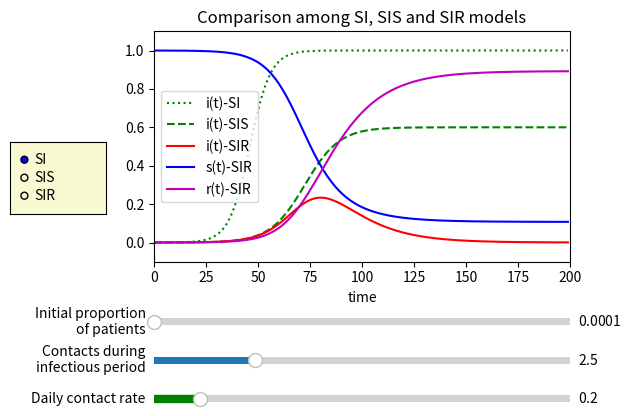

Here is the Python script that generated this plot:
from scipy.integrate import odeint
import numpy as np
import matplotlib.pyplot as plt
from matplotlib.widgets import Slider, RadioButtons


def dySIS(y, t, lamda, mu):  # SI/SIS model
    dy_dt = lamda*y*(1-y)-mu*y
    return dy_dt


def dySIR(y, t, lamda, mu):  # SIR model,
    i, s = y
    di_dt = lamda*s*i-mu*i
    ds_dt = -lamda*s*i
    return np.array([di_dt, ds_dt])

# Parametrización
number = 1e5  # total number of people
lamda = 0.2  # Daily contact rate, the average number of susceptible persons who are effectively in contact with the sick each day
sigma = 2.5  # Number of contacts during infectious period
mu = lamda/sigma  # Daily cure rate, the ratio of the number of patients cured each day to the total number of patients
tEnd = 200  # Forecast date length
t = np.arange(0.0, tEnd, 1)  # (start,stop,step)
i0 = 1e-4  # Initial value of the proportion of patients
s0 = 1-i0  # Initial value of the proportion of susceptible persons
Y0 = (i0, s0)  # Initial value of the differential equation system

# Resolver ecuaciones diferenciales
ySI = odeint(dySIS, i0, t, args=(lamda, 0))  # SI model
ySIS = odeint(dySIS, i0, t, args=(lamda, mu))  # SIS model
ySIR = odeint(dySIR, Y0, t, args=(lamda, mu))  # SIR model

# Gráfica
fig, ax = plt.subplots()
plt.subplots_adjust(left=0.25, bottom=0.4)
plt.title("Comparison among SI, SIS and SIR models")
plt.xlabel('time')
plt.axis([0, tEnd, -0.1, 1.1])
si_plt, = plt.plot(t, ySI, ':g', label='i(t)-SI')
sis_plt, = plt.plot(t, ySIS, '--g', label='i(t)-SIS')
sir_i_plt, = plt.plot(t, ySIR[:, 0], '-r', label='i(t)-SIR')
sir_s_plt, = plt.plot(t, ySIR[:, 1], '-b', label='s(t)-SIR')
sir_r_plt, = plt.plot(t, 1-ySIR[:, 0]-ySIR[:, 1], '-m', label='r(t)-SIR')
plt.legend(loc='best')

plt.show()

# GRAFICA INTERACTIVA ---
# Agregamos las barras interactivas
axcolor = 'lightgoldenrodyellow'

# Generamos el área de las barras
axlambda = plt.axes([0.25, 0.1, 0.65, 0.03], facecolor=axcolor)
axsigma = plt.axes([0.25, 0.18, 0.65, 0.03], facecolor=axcolor)
axi0 = plt.axes([0.25, 0.26, 0.65, 0.03], facecolor=axcolor)

# Agregamos la información
slambda = Slider(axlambda, 'Daily contact rate', 0.1, 1,
               valinit=lamda, color="green")
ssigma = Slider(axsigma, 'Contacts during\ninfectious period', 0.1, 10,
                valinit=sigma)
si0 = Slider(axi0, 'Initial proportion\nof patients', 1e-4, 5e-1,
                valinit=i0, color="orange")

# Conectar información

def update(val, ):
    lamda = slambda.val
    sigma = ssigma.val
    i0 = si0.val
    mu = lamda / sigma
    s0 = 1 - i0
    Y0 = (i0, s0)
    ySI = odeint(dySIS, i0, t, args=(lamda, 0))  # SI model
    ySIS = odeint(dySIS, i0, t, args=(lamda, mu))  # SIS model
    ySIR = odeint(dySIR, Y0, t, args=(lamda, mu))  # SIR model
    si_plt.set_ydata(ySI)
    sis_plt.set_ydata(ySIS)
    sir_i_plt.set_ydata(ySIR[:, 0])
    sir_s_plt.set_ydata(ySIR[:, 1])
    sir_r_plt.set_ydata(1 - ySIR[:, 0] - ySIR[:, 1])
    fig.canvas.draw_idle()
plt.show()

slambda.on_changed(update)
ssigma.on_changed(update)
si0.on_changed(update)

# Botones para ver solo un modelo de
rax = plt.axes([0.025, 0.5, 0.15, 0.15], facecolor=axcolor)
radio = RadioButtons(rax, ('SI', 'SIS', 'SIR'), active=0)
lines = {'SI': [si_plt], 'SIS': [sis_plt],
         'SIR': [sir_i_plt, sir_s_plt, sir_r_plt]}


def select_model(label):
    # La línea seleccionada no es transparente
    for line_m in lines[label]:
        line_m.set_alpha(1)

    # Las demás líneas serán transparentes
    for others in set(lines.keys()) - set([label]):
        for line_m in lines[others]:
            line_m.set_alpha(0)
    fig.canvas.draw_idle()


radio.on_clicked(select_model)

plt.show()

